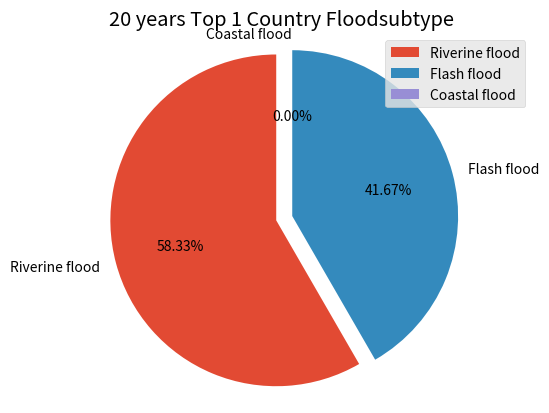

Generate this figure with matplotlib:
import matplotlib.pyplot as plt

labels = ['Riverine flood', 'Flash flood', 'Coastal flood']
share = [14, 10,0]

explode = (0.1,0,0)
plt.style.use('ggplot')
plt.title('20 years Top 1 Country Floodsubtype ')
plt.pie(x=share, explode=explode, labels=labels, autopct='%.2f%%',
        startangle=90)
plt.axis('equal')
plt.legend(loc='upper right')


#circle = plt.Circle(xy=(0,0), radius=.75, facecolor='white')
#plt.gca().add_artist(circle)
plt.show()